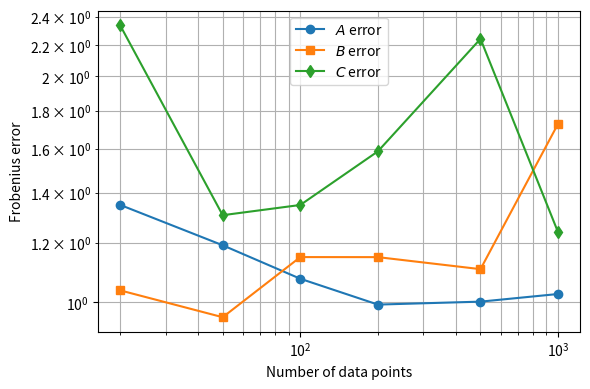

Source code (Python):
import numpy as np
import matplotlib.pyplot as plt

# True system matrices (from partial_observed_policy_gradient)
A_true = np.array([[1., 1.], [0., 1.]])
B_true = np.array([[0.], [1.]])
C_true = np.array([[1., 0.]])
Sigma_w = np.eye(2)
Sigma_v = np.array([[1.]])


def collect_data(n_steps, rng=None):
    """Simulate the partially observed system and return (u, y)."""
    if rng is None:
        rng = np.random.default_rng()
    x = np.zeros((2, 1))
    us = []
    ys = []
    for _ in range(n_steps):
        u = rng.standard_normal((1, 1))
        w = rng.standard_normal((2, 1))
        v = rng.standard_normal((1, 1))
        y = C_true @ x + v
        us.append(u)
        ys.append(np.array(y))
        x = A_true @ x + B_true @ u + w
    return np.hstack(us), np.hstack(ys)




def kalman_smoother(A, B, C, us, ys):
    """Return smoothed state estimates for a linear system."""
    n = A.shape[0]
    T = us.shape[1]
    x_pred = np.zeros((n, 1))
    P_pred = np.eye(n)
    x_filt = np.zeros((n, T))
    P_filt = np.zeros((n, n, T))
    for t in range(T):
        y_t = ys[:, t:t+1]
        u_t = us[:, t:t+1]
        S = C @ P_pred @ C.T + np.array(Sigma_v)
        K = P_pred @ C.T @ np.linalg.inv(S)
        x_upd = x_pred + K @ (y_t - C @ x_pred)
        P_upd = (np.eye(n) - K @ C) @ P_pred
        x_filt[:, t:t+1] = x_upd
        P_filt[:, :, t] = P_upd
        x_pred = A @ x_upd + B @ u_t
        P_pred = A @ P_upd @ A.T + np.array(Sigma_w)

    x_smooth = np.zeros_like(x_filt)
    x_smooth[:, -1:] = x_filt[:, -1:]
    for t in range(T - 2, -1, -1):
        P_pred = A @ P_filt[:, :, t] @ A.T + np.array(Sigma_w)
        J = P_filt[:, :, t] @ A.T @ np.linalg.inv(P_pred)
        x_smooth[:, t:t+1] = x_filt[:, t:t+1] + J @ (x_smooth[:, t+1:t+2] - (A @ x_filt[:, t:t+1] + B @ us[:, t+1:t+2]))
    return x_smooth


def identify_system(us, ys, n_iter=10, rng=None):
    """Estimate (A, B, C) via an EM-like procedure."""
    if rng is None:
        rng = np.random.default_rng()
    A_est = np.eye(2) + 0.1 * rng.standard_normal((2, 2))
    B_est = 0.1 * rng.standard_normal((2, 1))
    C_est = rng.standard_normal((1, 2))

    for _ in range(n_iter):
        x_smooth = kalman_smoother(A_est, B_est, C_est, us, ys)
        X = x_smooth[:, :-1]
        U = us[:, :-1]
        X_next = x_smooth[:, 1:]
        AB = X_next @ np.linalg.pinv(np.vstack((X, U)))
        A_est = AB[:, :2]
        B_est = AB[:, 2:].reshape(2, 1)
        C_est = ys @ np.linalg.pinv(x_smooth)
    return A_est, B_est, C_est


def run_experiment(sample_sizes, n_trials=5, rng=None):
    if rng is None:
        rng = np.random.default_rng()
    err_A = []
    err_B = []
    err_C = []
    for N in sample_sizes:
        eA = []
        eB = []
        eC = []
        for _ in range(n_trials):
            us, ys = collect_data(N, rng)
            A_hat, B_hat, C_hat = identify_system(us, ys, rng=rng)
            eA.append(np.linalg.norm(A_hat - np.array(A_true)))
            eB.append(np.linalg.norm(B_hat - np.array(B_true)))
            eC.append(np.linalg.norm(C_hat - np.array(C_true)))
        err_A.append(np.mean(eA))
        err_B.append(np.mean(eB))
        err_C.append(np.mean(eC))
    return np.array(err_A), np.array(err_B), np.array(err_C)


def main():
    sample_sizes = [20, 50, 100, 200, 500, 1000]
    err_A, err_B, err_C = run_experiment(sample_sizes, n_trials=10)

    plt.figure(figsize=(6, 4))
    plt.plot(sample_sizes, err_A, 'o-', label='$A$ error')
    plt.plot(sample_sizes, err_B, 's-', label='$B$ error')
    plt.plot(sample_sizes, err_C, 'd-', label='$C$ error')
    plt.xscale('log')
    plt.yscale('log')
    plt.xlabel('Number of data points')
    plt.ylabel('Frobenius error')
    plt.grid(True, which='both')
    plt.legend()
    plt.tight_layout()
    plt.savefig('identification_errors.png')
    plt.show()


if __name__ == '__main__':
    main()
